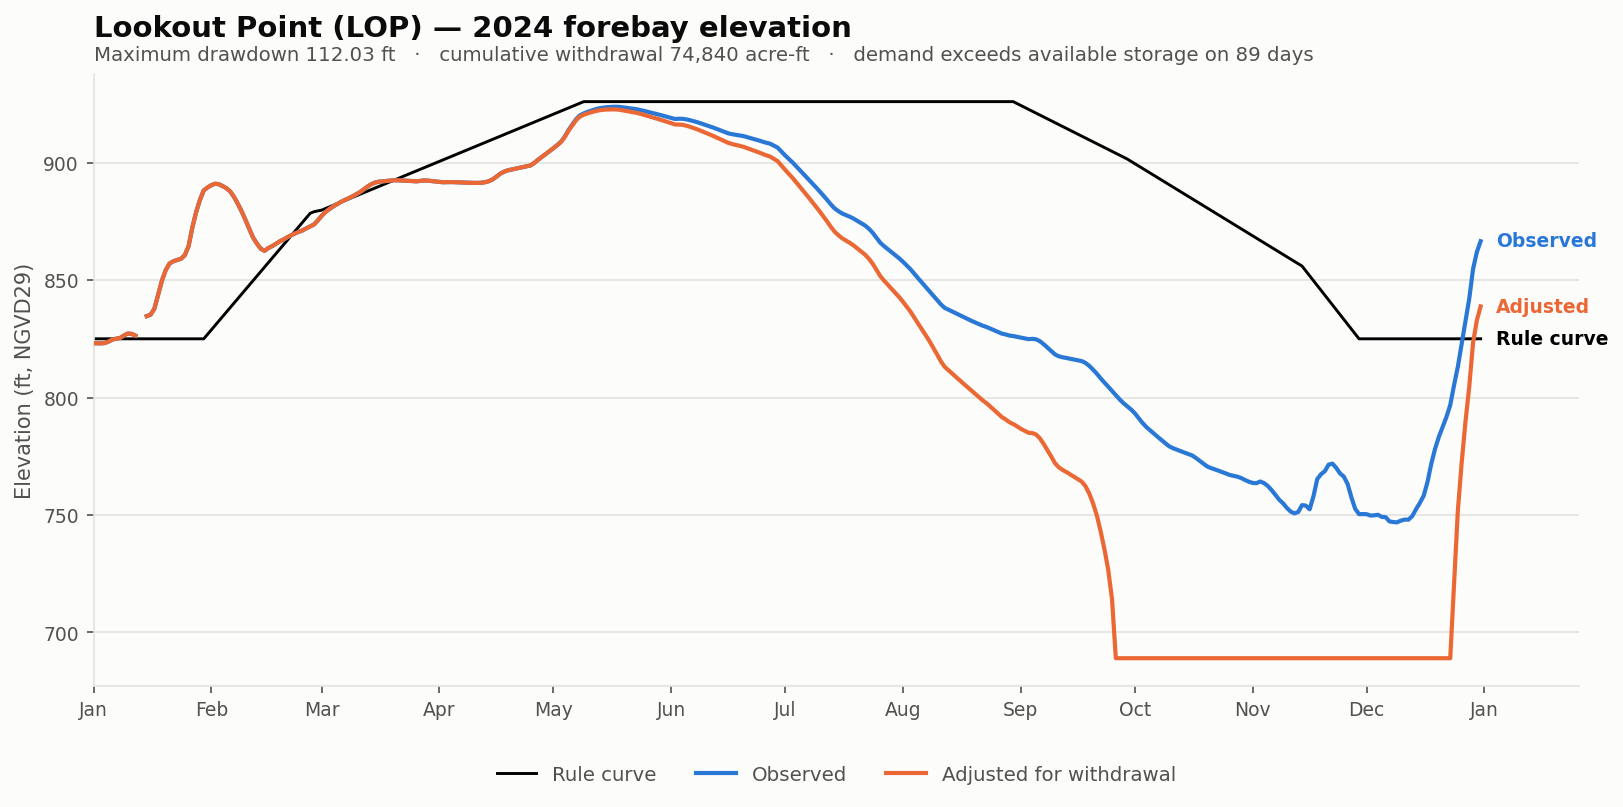

Values plotted in this chart, from the file beside it:
date, elev_observed_ft, elev_adjusted_ft, storage_observed_af, storage_adjusted_af, demand_cfs, cumulative_withdrawal_af, elev_change_ft, at_rating_floor, elev_rule_ft
2024-01-01, 823.1, 823.1, 109962, 109962, 0.0, 0.0, 0.0, False, 825
2024-01-02, 823.1, 823.1, 109923, 109923, 0.0, 0.0, 0.0, False, 825
2024-01-03, 823.1, 823.1, 109808, 109808, 0.0, 0.0, 0.0, False, 825
2024-01-04, 823.2, 823.2, 110097, 110097, 0.0, 0.0, 0.0, False, 825
2024-01-05, 823.9, 823.9, 111382, 111382, 0.0, 0.0, 0.0, False, 825
2024-01-06, 824.7, 824.7, 113013, 113013, 0.0, 0.0, 0.0, False, 825
2024-01-07, 825.1, 825.1, 113761, 113761, 0.0, 0.0, 0.0, False, 825
2024-01-08, 825.4, 825.4, 114373, 114373, 0.0, 0.0, 0.0, False, 825
2024-01-09, 826.4, 826.4, 116571, 116571, 0.0, 0.0, 0.0, False, 825
2024-01-10, 827.2, 827.2, 118300, 118300, 0.0, 0.0, 0.0, False, 825
2024-01-11, 827.1, 827.1, 118003, 118003, 0.0, 0.0, 0.0, False, 825
2024-01-12, 826.4, 826.4, 116487, 116487, 0.0, 0.0, 0.0, False, 825
2024-01-13, , , , , 0.0, 0.0, , False, 825
2024-01-14, , , , , 0.0, 0.0, , False, 825
2024-01-15, 834.6, 834.6, 134674, 134674, 0.0, 0.0, 0.0, False, 825
2024-01-16, 835.3, 835.3, 136122, 136122, 0.0, 0.0, 0.0, False, 825
2024-01-17, 837.8, 837.8, 141946, 141946, 0.0, 0.0, 0.0, False, 825
2024-01-18, 843.7, 843.7, 156370, 156370, 0.0, 0.0, 0.0, False, 825
2024-01-19, 849.8, 849.8, 171906, 171906, 0.0, 0.0, 0.0, False, 825
2024-01-20, 854.3, 854.3, 183860, 183860, 0.0, 0.0, 0.0, False, 825
2024-01-21, 857.1, 857.1, 191589, 191589, 0.0, 0.0, 0.0, False, 825
2024-01-22, 858, 858, 194203, 194203, 0.0, 0.0, 0.0, False, 825
2024-01-23, 858.6, 858.6, 195817, 195817, 0.0, 0.0, 0.0, False, 825
2024-01-24, 859, 859, 197153, 197153, 0.0, 0.0, 0.0, False, 825
2024-01-25, 860.6, 860.6, 201602, 201602, 0.0, 0.0, 0.0, False, 825
2024-01-26, 864.4, 864.4, 212816, 212816, 0.0, 0.0, 0.0, False, 825
2024-01-27, 872.4, 872.4, 237278, 237278, 0.0, 0.0, 0.0, False, 825
2024-01-28, 879, 879, 258497, 258497, 0.0, 0.0, 0.0, False, 825
2024-01-29, 884.2, 884.2, 276227, 276227, 0.0, 0.0, 0.0, False, 825
2024-01-30, 888.2, 888.2, 290468, 290468, 0.0, 0.0, 0.0, False, 825
2024-01-31, 889.4, 889.4, 294742, 294742, 0.0, 0.0, 0.0, False, 826.9
2024-02-01, 890.4, 890.4, 298286, 298286, 0.0, 0.0, 0.0, False, 828.8
2024-02-02, 891, 891, 300552, 300552, 0.0, 0.0, 0.0, False, 830.7
2024-02-03, 890.8, 890.8, 299688, 299688, 0.0, 0.0, 0.0, False, 832.6
2024-02-04, 890, 890, 296852, 296852, 0.0, 0.0, 0.0, False, 834.5
2024-02-05, 889.1, 889.1, 293528, 293528, 0.0, 0.0, 0.0, False, 836.5
2024-02-06, 887.7, 887.7, 288552, 288552, 0.0, 0.0, 0.0, False, 838.4
2024-02-07, 885.3, 885.3, 280203, 280203, 0.0, 0.0, 0.0, False, 840.3
2024-02-08, 882.4, 882.4, 270058, 270058, 0.0, 0.0, 0.0, False, 842.2
2024-02-09, 879.2, 879.2, 259162, 259162, 0.0, 0.0, 0.0, False, 844.1
2024-02-10, 875.6, 875.6, 247431, 247431, 0.0, 0.0, 0.0, False, 846.0
2024-02-11, 871.7, 871.7, 235107, 235107, 0.0, 0.0, 0.0, False, 847.9
2024-02-12, 868.1, 868.1, 223864, 223864, 0.0, 0.0, 0.0, False, 849.8
2024-02-13, 865.5, 865.5, 216072, 216072, 0.0, 0.0, 0.0, False, 851.7
2024-02-14, 863.4, 863.4, 209705, 209705, 0.0, 0.0, 0.0, False, 853.6
2024-02-15, 862.5, 862.5, 207026, 207026, 0.0, 0.0, 0.0, False, 855.5
2024-02-16, 863.6, 863.6, 210533, 210533, 0.0, 0.0, 0.0, False, 857.5
2024-02-17, 864.5, 864.5, 212965, 212965, 0.0, 0.0, 0.0, False, 859.4
2024-02-18, 865.4, 865.4, 215862, 215862, 0.0, 0.0, 0.0, False, 861.3
2024-02-19, 866.5, 866.5, 219147, 219147, 0.0, 0.0, 0.0, False, 863.2
2024-02-20, 867.3, 867.3, 221454, 221454, 0.0, 0.0, 0.0, False, 865.1
2024-02-21, 868.2, 868.2, 224323, 224323, 0.0, 0.0, 0.0, False, 867.0
2024-02-22, 869.1, 869.1, 226995, 226995, 0.0, 0.0, 0.0, False, 868.9
2024-02-23, 869.9, 869.9, 229372, 229372, 0.0, 0.0, 0.0, False, 870.8
2024-02-24, 870.6, 870.6, 231513, 231513, 0.0, 0.0, 0.0, False, 872.7
2024-02-25, 871.2, 871.2, 233446, 233446, 0.0, 0.0, 0.0, False, 874.6
2024-02-26, 872.1, 872.1, 236207, 236207, 0.0, 0.0, 0.0, False, 876.5
2024-02-27, 872.9, 872.9, 238701, 238701, 0.0, 0.0, 0.0, False, 878.5
2024-02-28, 873.7, 873.7, 241306, 241306, 0.0, 0.0, 0.0, False, 879.1
2024-02-29, 875.4, 875.4, 246850, 246850, 0.0, 0.0, 0.0, False, 879.5
... 306 more rows
